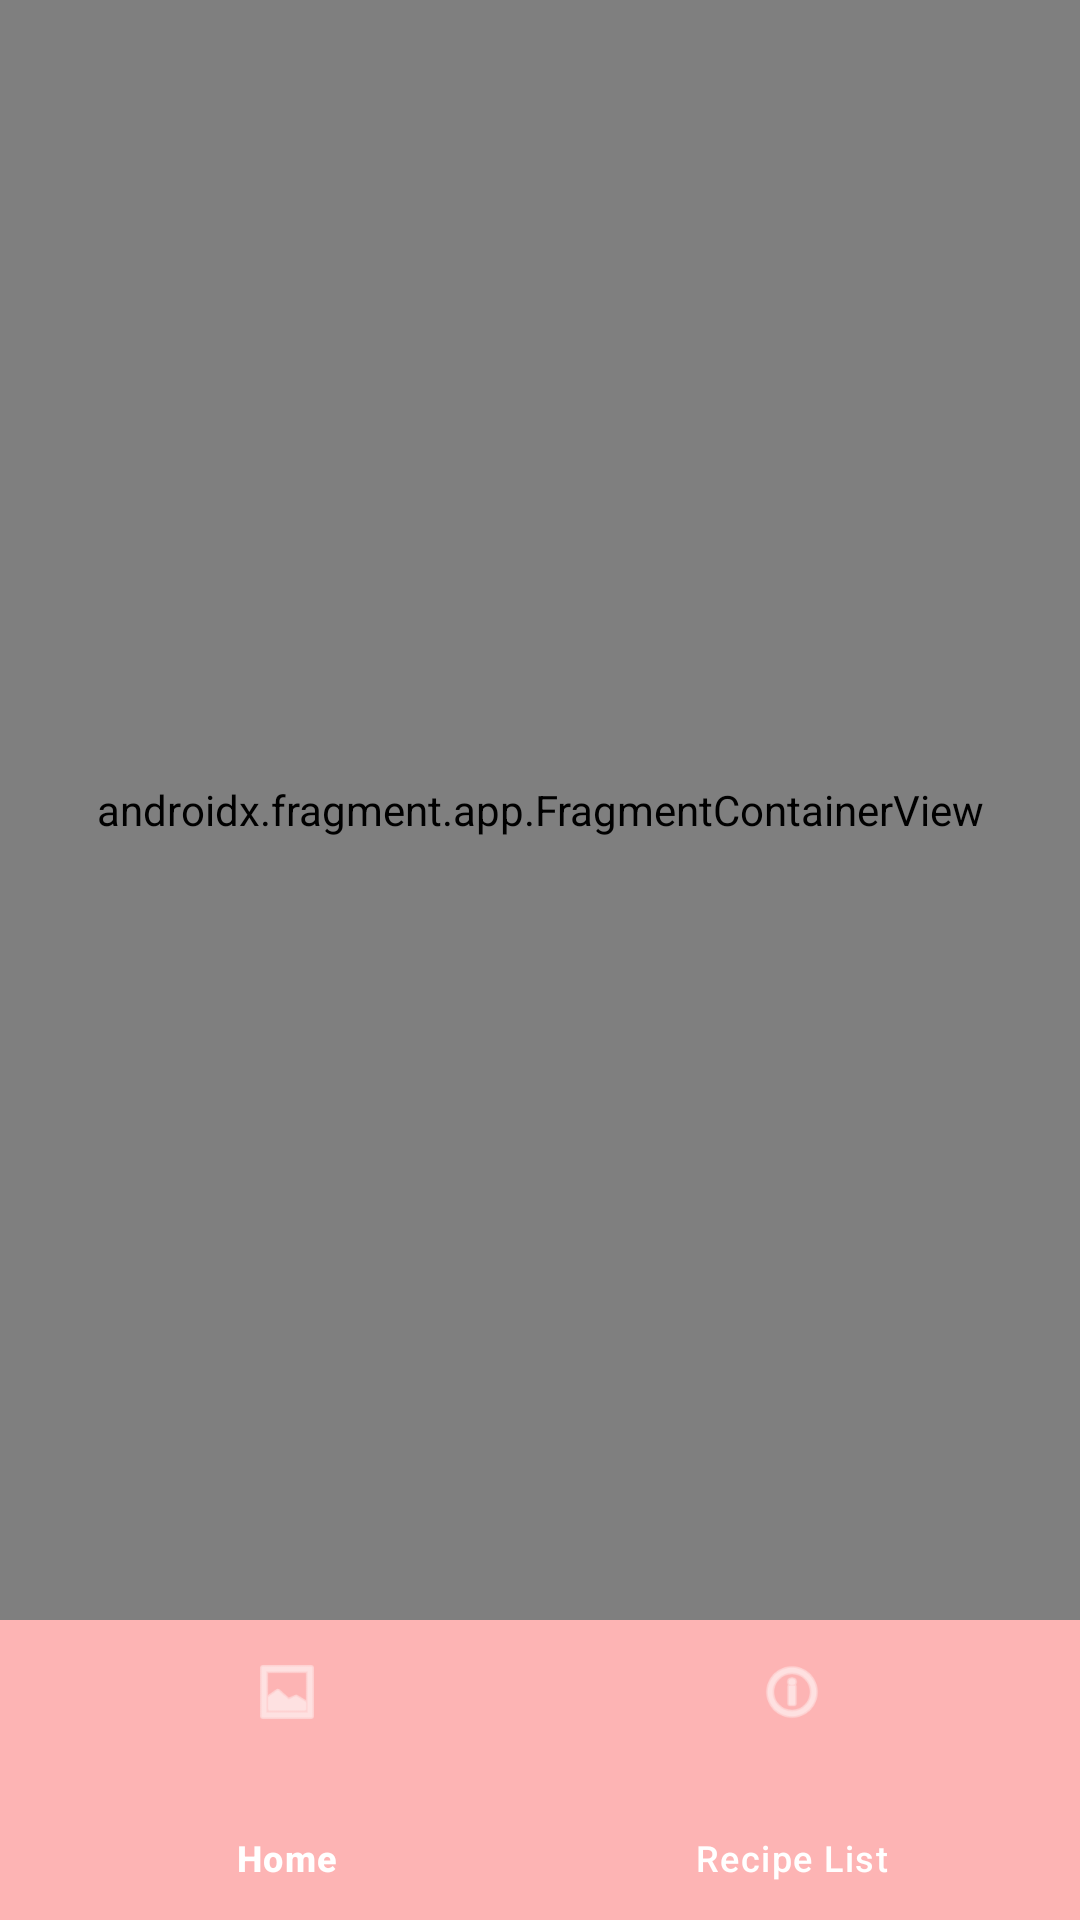

Layout XML and referenced resources for this Android screen:
<!-- AndroidManifest.xml: application theme Theme.Cheezu_aplikasi_resep_masakan -->
<!-- res/layout/activity_main.xml -->
<?xml version="1.0" encoding="utf-8"?>
<androidx.constraintlayout.widget.ConstraintLayout xmlns:android="http://schemas.android.com/apk/res/android"
    xmlns:app="http://schemas.android.com/apk/res-auto"
    xmlns:tools="http://schemas.android.com/tools"
    android:id="@+id/main"
    android:layout_width="match_parent"
    android:layout_height="match_parent"
    android:fitsSystemWindows="true"
    tools:context=".MainActivity">

    <androidx.fragment.app.FragmentContainerView
        android:id="@+id/nav_host_fragment"
        android:name="androidx.navigation.fragment.NavHostFragment"
        android:layout_width="0dp"
        android:layout_height="0dp"
        app:layout_constraintTop_toTopOf="parent"
        app:layout_constraintLeft_toLeftOf="parent"
        app:layout_constraintRight_toRightOf="parent"
        app:layout_constraintBottom_toTopOf="@id/bottom_navigation_view"
        app:defaultNavHost="true"
        app:navGraph="@navigation/nav_graph" />

    <com.google.android.material.bottomnavigation.BottomNavigationView
        android:id="@+id/bottom_navigation_view"
        android:layout_width="match_parent"
        android:layout_height="100dp"
        android:background="#FDB4B4"
        app:itemIconTint="@color/white"
        app:itemTextColor="#FFFFFF"
        app:layout_constraintBottom_toBottomOf="parent"
        app:layout_constraintEnd_toEndOf="parent"
        app:layout_constraintHorizontal_bias="0.0"
        app:layout_constraintStart_toStartOf="parent"
        app:layout_constraintTop_toTopOf="parent"
        app:layout_constraintVertical_bias="1.0"
        app:menu="@menu/bottom_nav_menu">

    </com.google.android.material.bottomnavigation.BottomNavigationView>

</androidx.constraintlayout.widget.ConstraintLayout>
<!-- resources referenced by this layout -->
<resources>
  <color name="white">#FFFFFFFF</color>
  <style name="Theme.Cheezu_aplikasi_resep_masakan" parent="Base.Theme.Cheezu_aplikasi_resep_masakan" />
  <style name="Base.Theme.Cheezu_aplikasi_resep_masakan" parent="Theme.Material3.DayNight.NoActionBar">
          
          <item name="colorPrimary">@color/pink</item>
          <item name="android:statusBarColor">@color/pink</item>
          
      </style>
  <color name="pink">#FDB4B4</color>
</resources>
